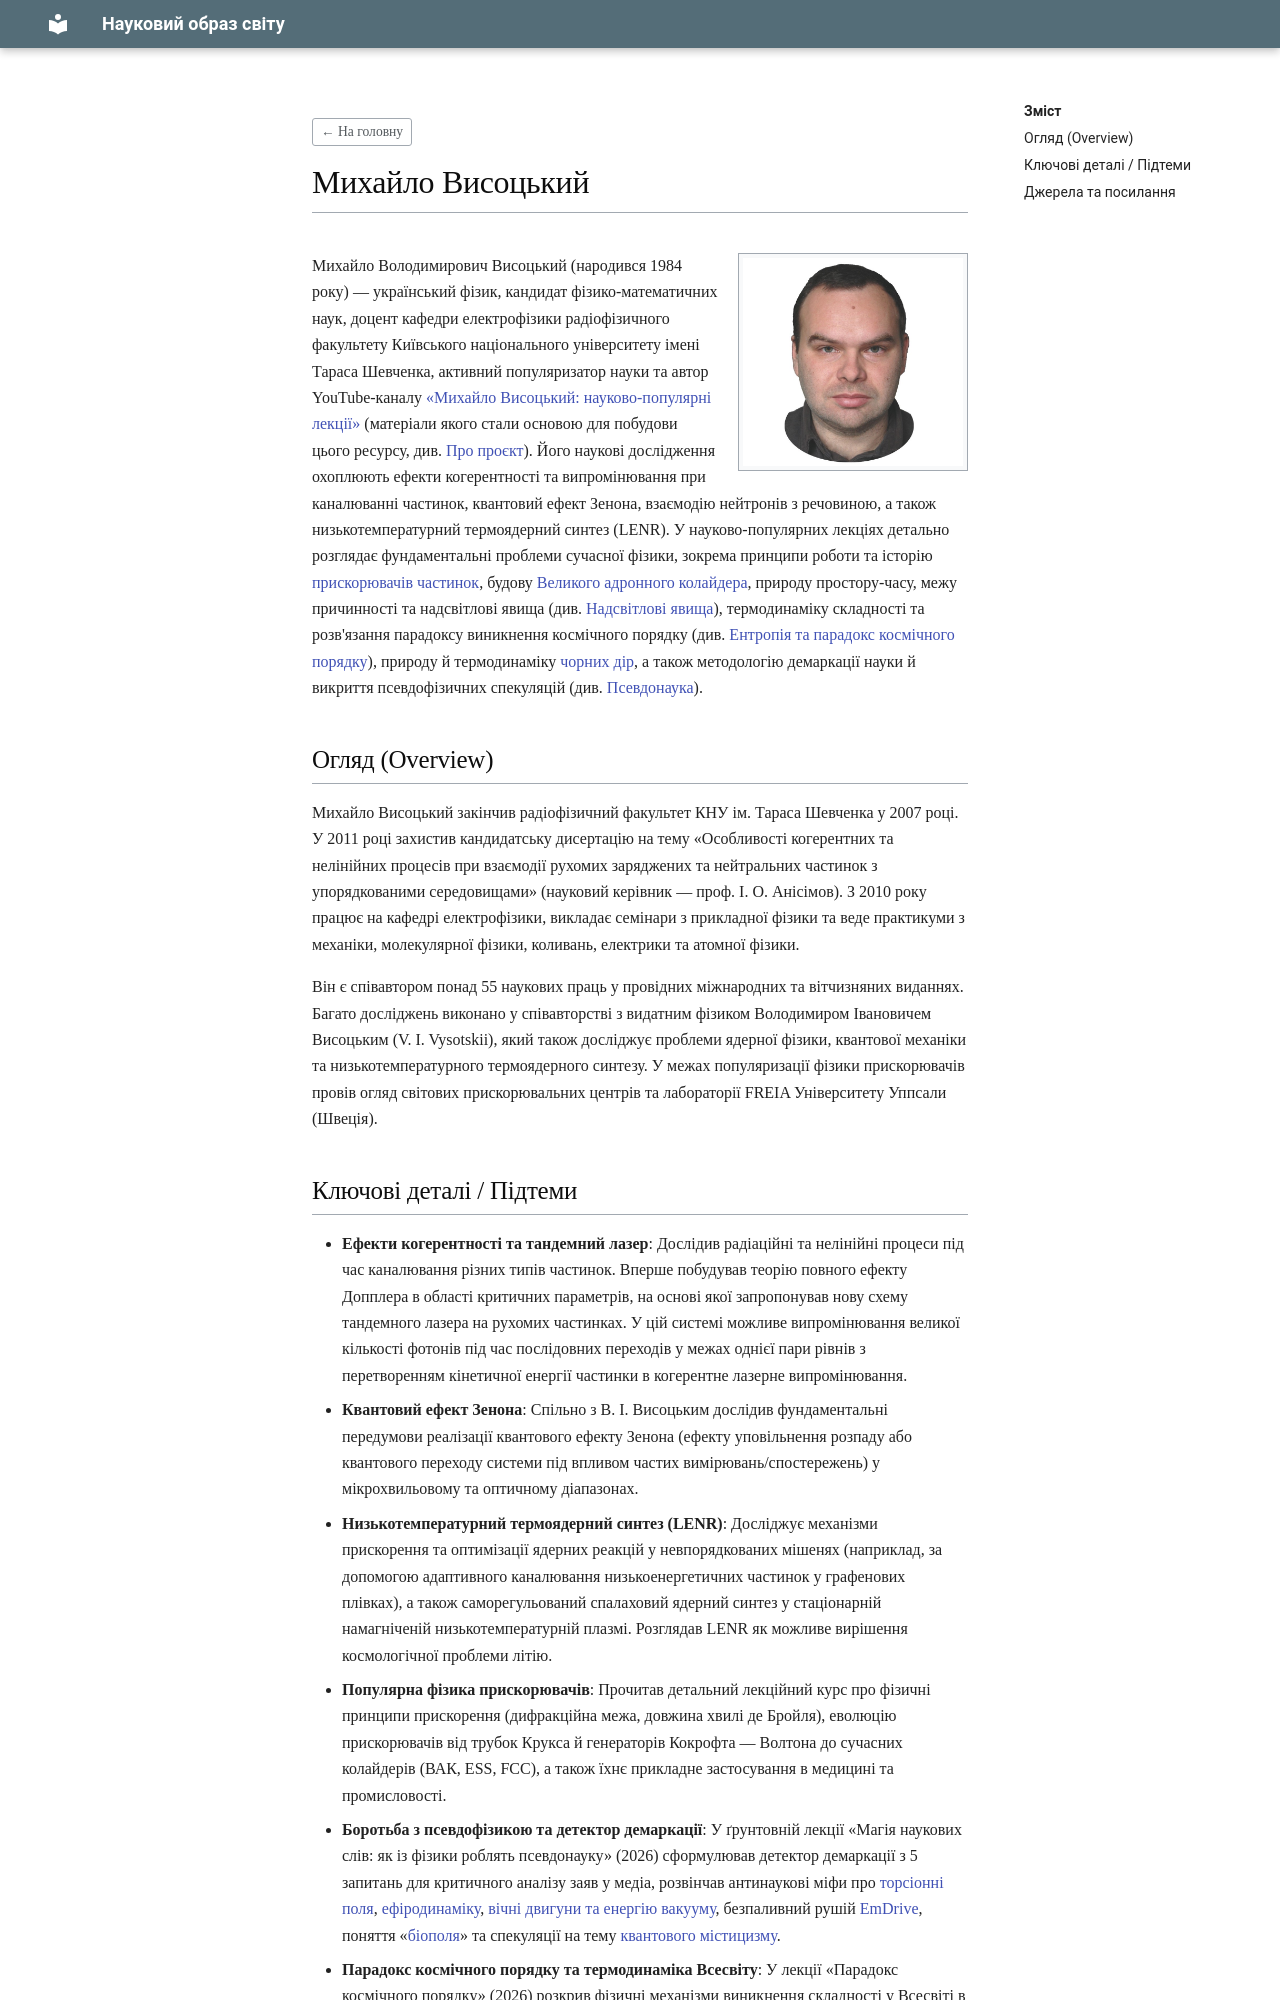

repository: BogdanovychA/scientific-image · page: wiki/entities/mykhailo-vysotskyy/index.html · generator: mkdocs

---
title: "Михайло Висоцький"
created: 2026-07-14
updated: 2026-10-29
sources:
  - "../../raw/2026-07-14/mykhailo-vysotskyy.md"
  - "../../raw/2026-09-10/physics-of-particle-accelerators.md"
  - "../../raw/2026-10-10/mahiia-naukovykh-sliv-yak-iz-fizyky-roblyat-psevdonauku.md"
  - "../../raw/2026-10-29/paradoks-kosmichnoho-poriadku.md"
tags:
  - person
  - physics
---

# Михайло Висоцький

![Михайло Висоцький](../../raw/assets/2026-07-14/mihas.jpg)

Михайло Володимирович Висоцький (народився 1984 року) — український фізик, кандидат фізико-математичних наук, доцент кафедри електрофізики радіофізичного факультету Київського національного університету імені Тараса Шевченка, активний популяризатор науки та автор YouTube-каналу [«Михайло Висоцький: науково-популярні лекції»](https://www.youtube.com/@scientific_image) (матеріали якого стали основою для побудови цього ресурсу, див. [Про проєкт](../../pages/about.md)). Його наукові дослідження охоплюють ефекти когерентності та випромінювання при каналюванні частинок, квантовий ефект Зенона, взаємодію нейтронів з речовиною, а також низькотемпературний термоядерний синтез (LENR). У науково-популярних лекціях детально розглядає фундаментальні проблеми сучасної фізики, зокрема принципи роботи та історію [прискорювачів частинок](../concepts/pryskoriuvachi-chastynok.md), будову [Великого адронного колайдера](velykyi-adronnyi-kolaider.md), природу простору-часу, межу причинності та надсвітлові явища (див. [Надсвітлові явища](../concepts/nadsvitlovi-yavyshcha.md)), термодинаміку складності та розв'язання парадоксу виникнення космічного порядку (див. [Ентропія та парадокс космічного порядку](../concepts/entropiia.md)), природу й термодинаміку [чорних дір](../concepts/chorni-diry.md), а також методологію демаркації науки й викриття псевдофізичних спекуляцій (див. [Псевдонаука](../concepts/psevdonauka.md)).

## Огляд (Overview)

Михайло Висоцький закінчив радіофізичний факультет КНУ ім. Тараса Шевченка у 2007 році. У 2011 році захистив кандидатську дисертацію на тему «Особливості когерентних та нелінійних процесів при взаємодії рухомих заряджених та нейтральних частинок з упорядкованими середовищами» (науковий керівник — проф. І. О. Анісімов). З 2010 року працює на кафедрі електрофізики, викладає семінари з прикладної фізики та веде практикуми з механіки, молекулярної фізики, коливань, електрики та атомної фізики.

Він є співавтором понад 55 наукових праць у провідних міжнародних та вітчизняних виданнях. Багато досліджень виконано у співавторстві з видатним фізиком Володимиром Івановичем Висоцьким (V. I. Vysotskii), який також досліджує проблеми ядерної фізики, квантової механіки та низькотемпературного термоядерного синтезу. У межах популяризації фізики прискорювачів провів огляд світових прискорювальних центрів та лабораторії FREIA Університету Уппсали (Швеція).
